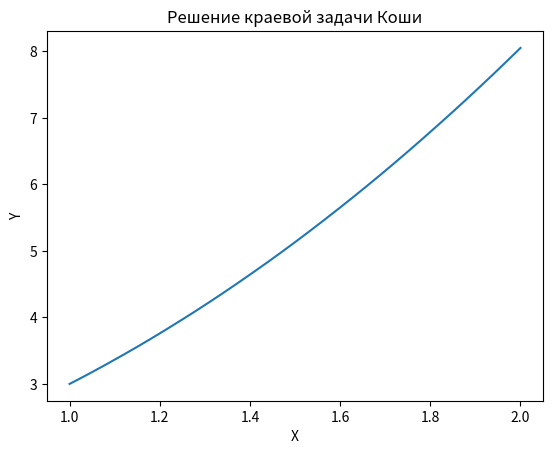

Recreate this plot in Python.
import math
import matplotlib.pyplot as plt

def Runge_Kutta_4(x_0, y_0, step, dots_quantity):
    lstx = [x_0]
    lsty = [y_0]
    def func_de_1(x, y):                    # функция дифференциального уравнения 1-го порядка в виде y' = f(x, y)
        return (2*x*y)/(1+x**2)+1/(1+x**2)
    
    for i in range(dots_quantity - 1): #так как у нас уже есть точки x_0 и y_0
        k_1 = func_de_1(lstx[i], lsty[i])
        k_2 = func_de_1(lstx[i]+step/2, lsty[i]+step/2*k_1)
        k_3 = func_de_1(lstx[i]+step/2, lsty[i]+step/2*k_2)
        k_4 = func_de_1(lstx[i]+step, lsty[i]+step*k_3)

        lstx.append(round(lstx[i]+step, int(math.log(1/step, 10) + 1))) 
        lsty.append(round(lsty[i]+step/6*(k_1+2*k_2+2*k_3+k_4), 3))
    
    return lstx, lsty 


x, y = Runge_Kutta_4(1, 3, 0.01, 101)

fig1 = plt.subplot()
fig1.plot(x, y)
plt.title("Решение краевой задачи Коши")
plt.xlabel("X")
plt.ylabel("Y")
plt.show()